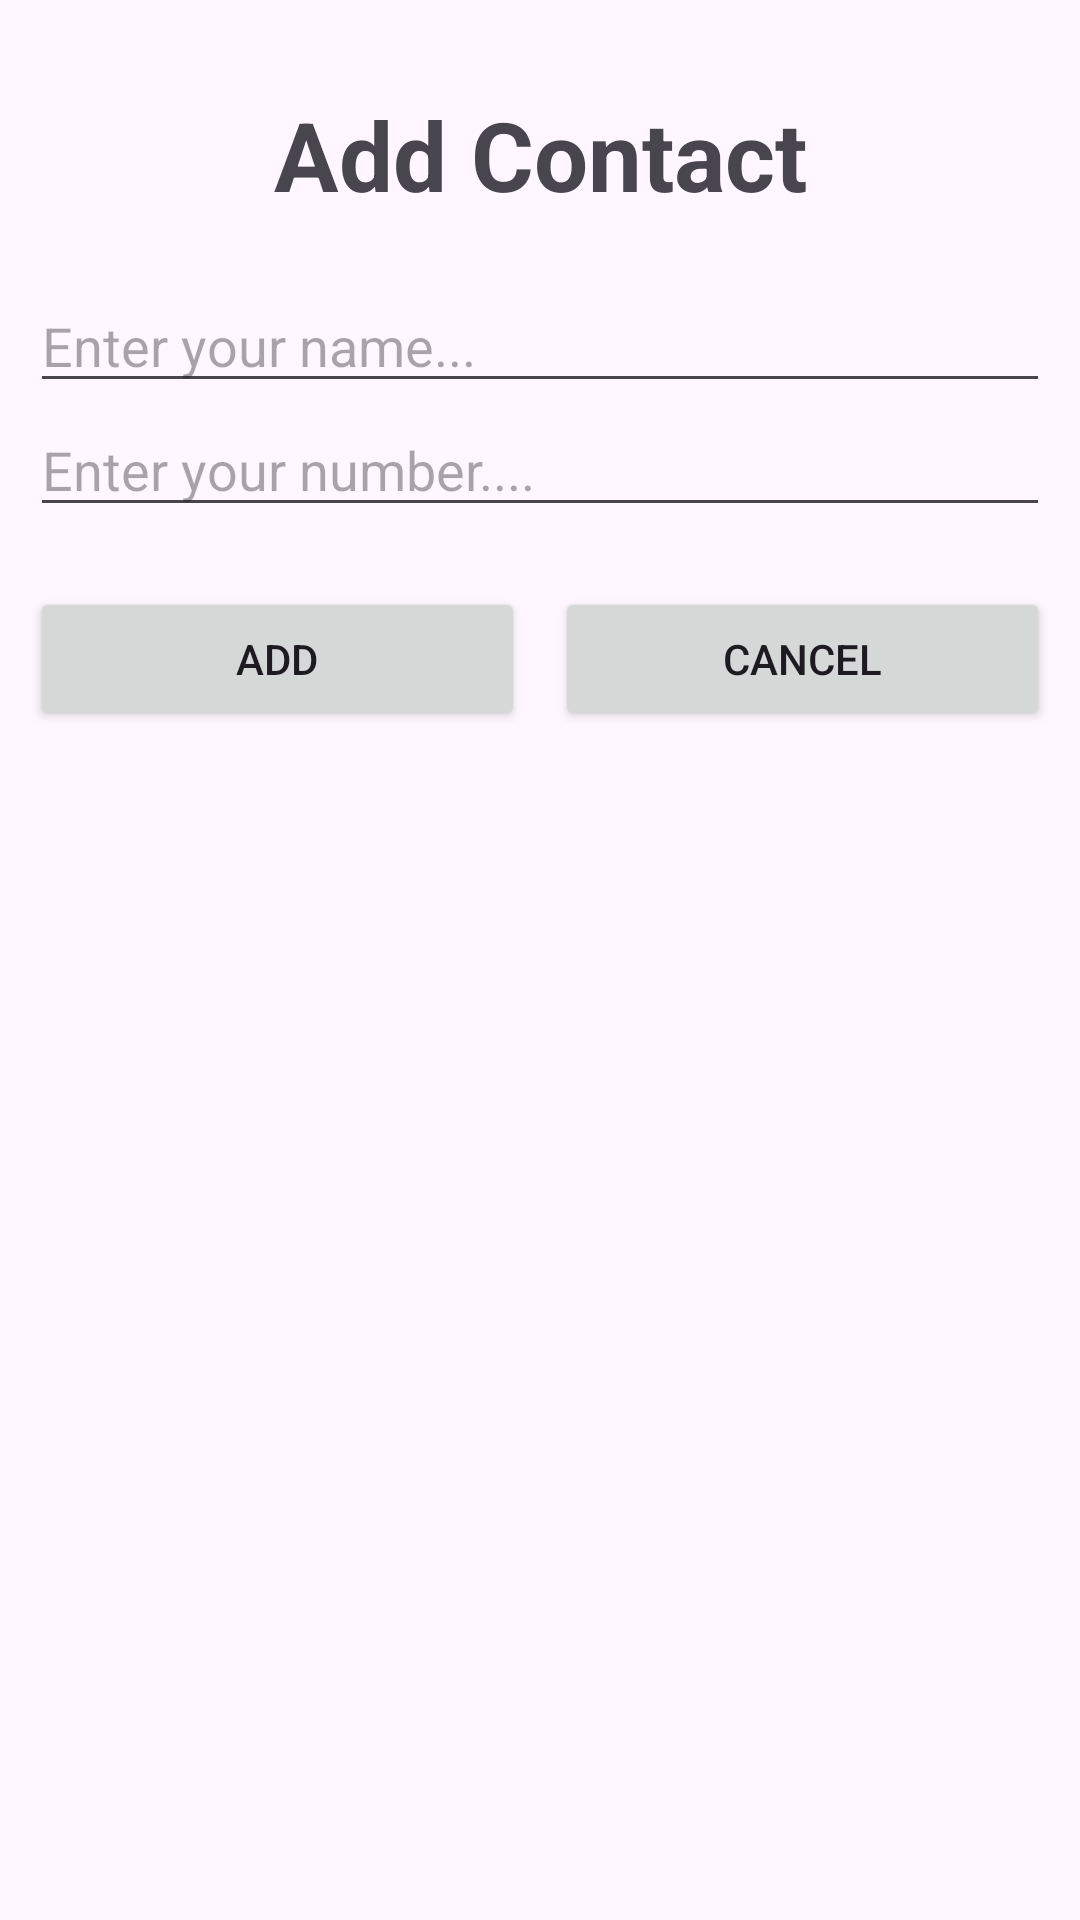

Layout XML and referenced resources for this Android screen:
<!-- AndroidManifest.xml: application theme Theme.ContactSqliteDatabase -->
<!-- res/layout/contact_add.xml -->
<?xml version="1.0" encoding="utf-8"?>
<LinearLayout xmlns:android="http://schemas.android.com/apk/res/android"
    android:layout_width="300dp"
    android:layout_height="wrap_content"
    android:orientation="vertical"
    android:padding="10dp">

    <TextView
        android:id="@+id/txtTitle"
        android:layout_width="match_parent"
        android:layout_height="wrap_content"
        android:layout_marginVertical="20dp"
        android:text="Add Contact"
        android:textAlignment="center"
        android:textSize="32sp"
        android:textStyle="bold" />

    <EditText
        android:id="@+id/edtContactName"
        android:layout_width="match_parent"
        android:layout_height="wrap_content"
        android:hint="Enter your name..."
        android:inputType="text" />

    <EditText
        android:id="@+id/edtContactNumber"
        android:layout_width="match_parent"
        android:layout_height="wrap_content"
        android:hint="Enter your number...."
        android:inputType="number" />

    <LinearLayout
        android:layout_width="match_parent"
        android:layout_height="wrap_content"
        android:layout_marginTop="20dp">

        <Button
            android:id="@+id/btnAdd"
            android:layout_width="wrap_content"
            android:layout_height="wrap_content"
            android:layout_weight="1"
            android:text="Add" />

        <Button
            android:id="@+id/btnCancel"
            android:layout_width="wrap_content"
            android:layout_height="wrap_content"
            android:layout_marginStart="10dp"
            android:layout_weight="1"
            android:text="Cancel" />

    </LinearLayout>

</LinearLayout>
<!-- resources referenced by this layout -->
<resources>
  <style name="Theme.ContactSqliteDatabase" parent="Base.Theme.ContactSqliteDatabase" />
  <style name="Base.Theme.ContactSqliteDatabase" parent="Theme.Material3.DayNight.NoActionBar">
          
          
      </style>
</resources>
